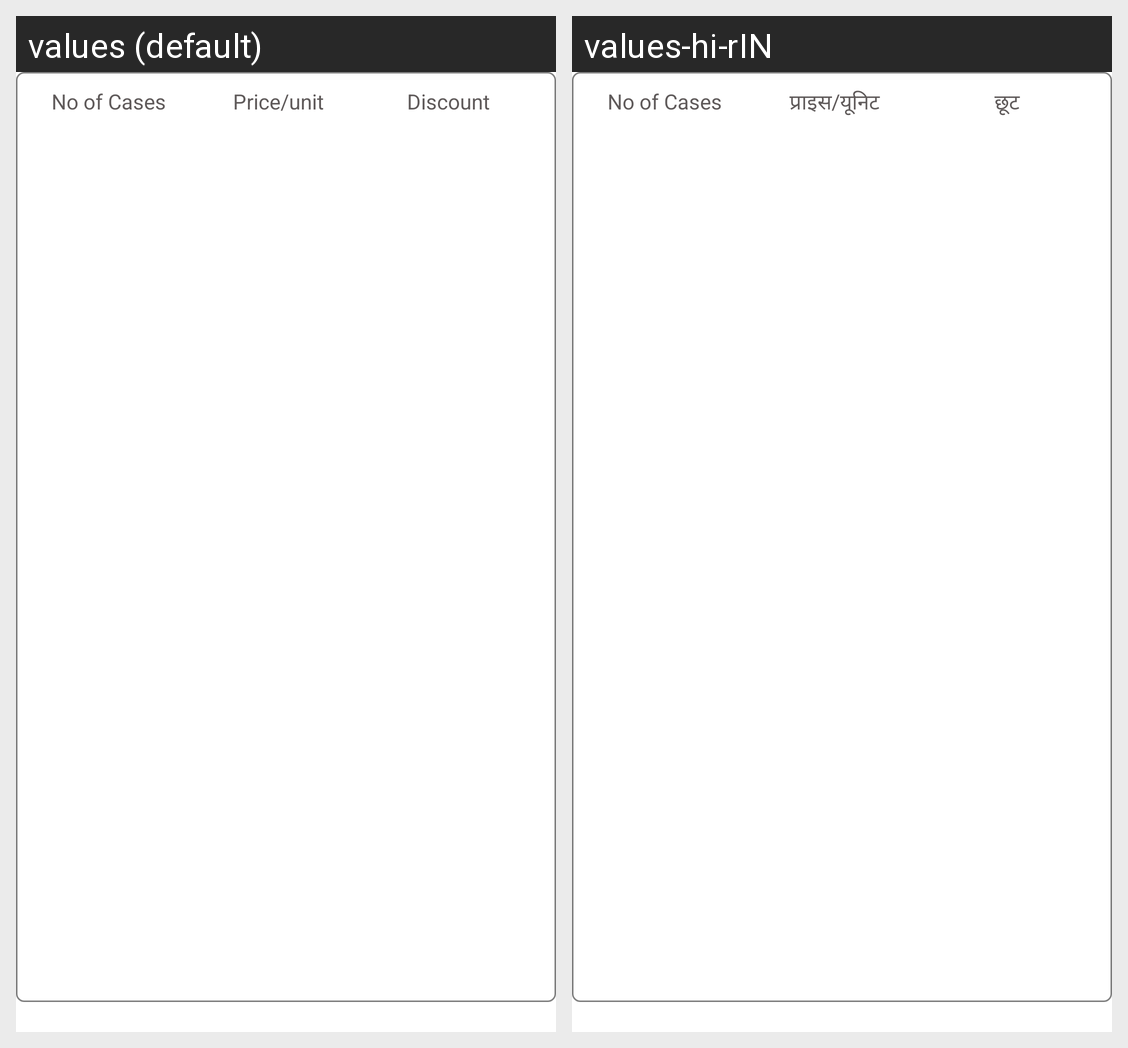

For this localized Android screen grid, give each drawn string resource with its value in every locale shown.
Android screen res/layout/rv_product_detail_margin_single_item.xml rendered under 2 locales, left to right: values (default), values-hi-rIN. Device: Nexus 5 (rendered at 1080×1920; each locale shown at half size, 540×960, under a caption strip naming it); theme Theme.B2B.
Strings drawn on this screen, with the default value and each locale's value (text and hints the layout hard-codes, and strings that could not be matched under every locale, appear in the picture but are not listed):

pack_of
  values: No of Cases
  values-hi-rIN: No of Cases

ak_price_unit
  values: Price/unit
  values-hi-rIN: प्राइस/यूनिट

margin
  values: Discount
  values-hi-rIN:  छूट
